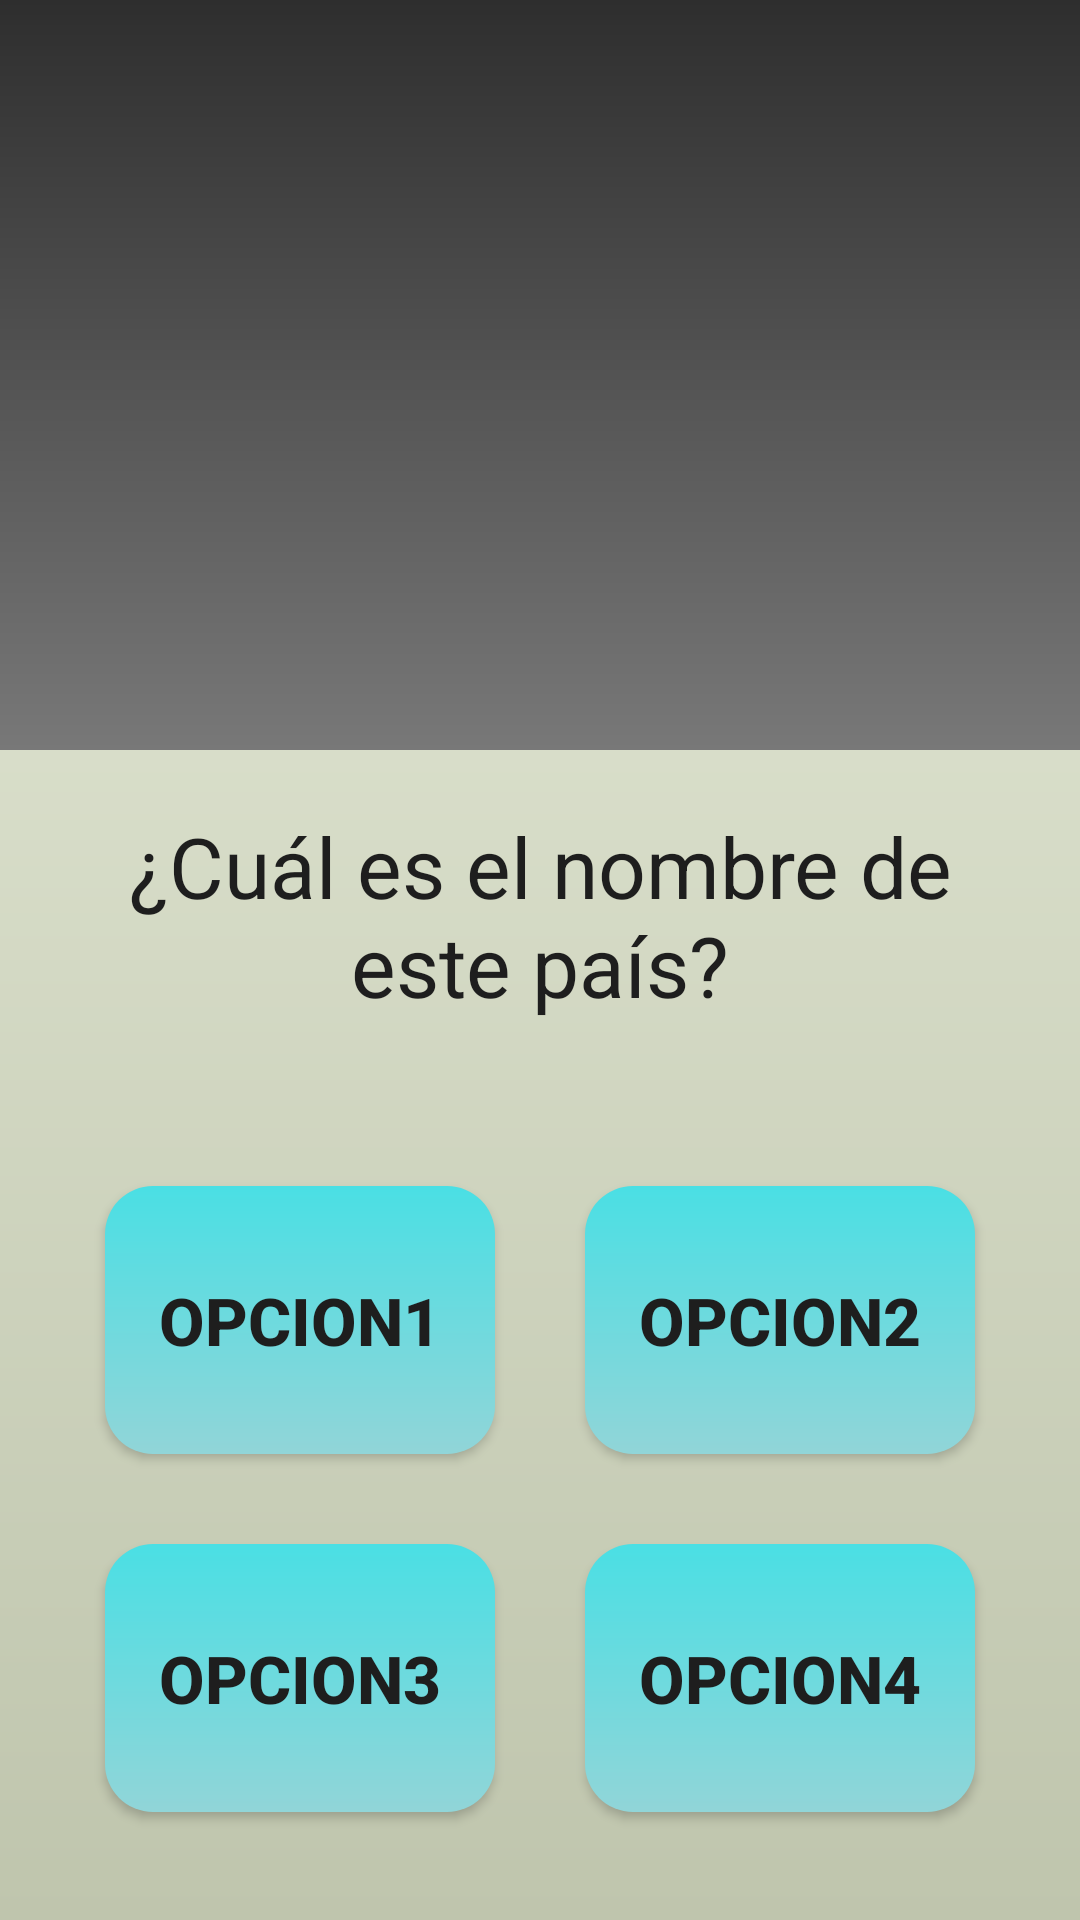

Android layout source for this screen:
<!-- AndroidManifest.xml: application theme Theme.Earthly -->
<!-- res/layout/banderas_control.xml -->
<?xml version="1.0" encoding="utf-8"?>
<LinearLayout xmlns:android="http://schemas.android.com/apk/res/android"
    android:layout_width="match_parent"
    android:layout_height="match_parent"
    android:orientation="vertical"
    android:background="@drawable/green_bg">

    <LinearLayout
        android:layout_width="match_parent"
        android:layout_height="250dp"
        android:orientation="vertical"
        android:background="@drawable/dark_bg"
        android:gravity="center">
        <ImageView
            android:id="@+id/bandera"
            android:layout_width="300dp"
            android:layout_height="180dp"
            android:scaleType="fitCenter"/>
    </LinearLayout>

    <TextView
        android:layout_width="match_parent"
        android:layout_height="wrap_content"
        android:text="@string/question_flags"
        android:layout_margin="20dp"
        android:textAlignment="center"
        android:textSize="28sp"
        android:textColor="@color/texto"/>

    <TableLayout
        android:layout_width="match_parent"
        android:layout_height="wrap_content"
        android:stretchColumns="1"
        android:padding="20dp">

        <TableRow>
            <Button
                android:id="@+id/op1"
                android:layout_width="0dp"
                android:layout_height="match_parent"
                android:text="opcion1"
                android:textSize="22sp"
                android:textStyle="bold"
                android:background="@drawable/blue_btn"
                android:textColor="@color/texto"
                android:layout_margin="15dp"
                android:paddingVertical="30dp"
                android:layout_weight="1"
                android:layout_marginHorizontal="3dp"/>

            <Button
                android:id="@+id/op2"
                android:layout_width="0dp"
                android:layout_height="match_parent"
                android:text="opcion2"
                android:textSize="22sp"
                android:textStyle="bold"
                android:background="@drawable/blue_btn"
                android:textColor="@color/texto"
                android:layout_margin="15dp"
                android:paddingVertical="30dp"
                android:layout_weight="1"
                android:layout_marginHorizontal="3dp"/>
        </TableRow>

        <TableRow>
            <Button
                android:id="@+id/op3"
                android:layout_width="0dp"
                android:layout_height="match_parent"
                android:text="opcion3"
                android:textSize="22sp"
                android:textStyle="bold"
                android:background="@drawable/blue_btn"
                android:textColor="@color/texto"
                android:layout_margin="15dp"
                android:paddingVertical="30dp"
                android:layout_weight="1"
                android:layout_marginHorizontal="3dp"/>

            <Button
                android:id="@+id/op4"
                android:layout_width="0dp"
                android:layout_height="match_parent"
                android:text="opcion4"
                android:textSize="22sp"
                android:textStyle="bold"
                android:background="@drawable/blue_btn"
                android:textColor="@color/texto"
                android:layout_margin="15dp"
                android:paddingVertical="30dp"
                android:layout_weight="1"
                android:layout_marginHorizontal="3dp"/>
        </TableRow>
    </TableLayout>

    <LinearLayout
        android:layout_width="match_parent"
        android:layout_height="80dp"
        android:orientation="vertical"
        android:gravity="center">
        <Button
            android:layout_width="wrap_content"
            android:layout_height="wrap_content"
            android:background="@drawable/orange_btn"
            android:padding="20dp"
            android:text="@string/siguiente"
            android:textColor="@color/texto"
            android:textSize="20sp"
            android:textStyle="bold"/>
    </LinearLayout>

</LinearLayout>
<!-- resources referenced by this layout -->
<resources>
  <color name="texto">#1E1E1E</color>
  <!-- drawable blue_btn (drawable) -->
  <?xml version="1.0" encoding="utf-8"?>
  <shape xmlns:android="http://schemas.android.com/apk/res/android">
      <gradient
          android:startColor="#91D5D8"
          android:endColor="#4ADFE4"
          android:angle="90"
          />
      <corners android:radius="16dp" />
  </shape>
  <!-- drawable dark_bg (drawable) -->
  <?xml version="1.0" encoding="utf-8"?>
  <shape xmlns:android="http://schemas.android.com/apk/res/android">
      <gradient
          android:startColor="#787878"
          android:endColor="#2E2E2E"
          android:angle="90"
          />
  </shape>
  <!-- drawable green_bg (drawable) -->
  <?xml version="1.0" encoding="utf-8"?>
  <shape xmlns:android="http://schemas.android.com/apk/res/android">
      <gradient
          android:startColor="#BFC5AD"
          android:endColor="#E8EDDB"
          android:angle="90"
          />
  </shape>
  <!-- drawable orange_btn (drawable) -->
  <?xml version="1.0" encoding="utf-8"?>
  <shape xmlns:android="http://schemas.android.com/apk/res/android">
      <gradient
          android:startColor="#E3BF7C"
          android:endColor="#E7B93B"
          android:angle="90"
          />
      <corners android:radius="16dp" />
  </shape>
  <string name="question_flags">¿Cuál es el nombre de este país?</string>
  <string name="siguiente">Siguiente</string>
  <style name="Theme.Earthly" parent="Base.Theme.Earthly" />
  <style name="Base.Theme.Earthly" parent="Theme.AppCompat.NoActionBar">
          
          
      </style>
</resources>
